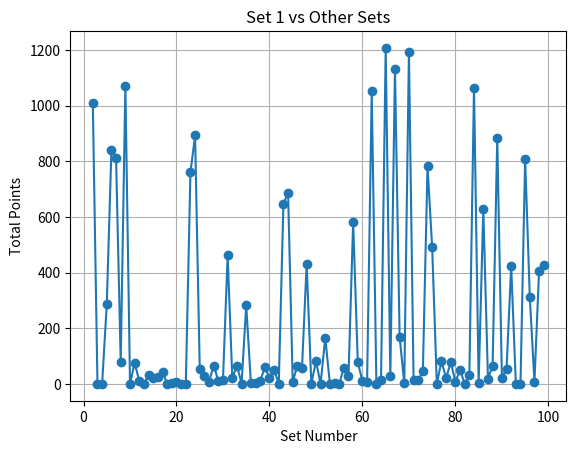

Here is the Python script that generated this plot:
# -*- coding: utf-8 -*-
"""
Created on Wed Aug 21 21:35:48 2024

[redacted]
"""

import random
import matplotlib.pyplot as plt

def generate_sets(num_sets, min_elements, max_elements):
    available_numbers = list(range(num_sets))
    list_of_sets = []

    current_start = 0

    for i in range(num_sets):
        num_elements = random.randint(min_elements, max_elements)
        if current_start + num_elements <= num_sets:
            random_numbers = available_numbers[current_start:current_start + num_elements]
        else:
            # If the range exceeds available numbers, wrap around
            random_numbers = available_numbers[current_start:] + available_numbers[:(current_start + num_elements) % num_sets]

        list_of_sets.append(random_numbers)
        current_start = (current_start + num_elements) % num_sets

    return list_of_sets

def mark_repeats_with_c(elements, repeated_elements):
    """Marks repeated elements with a '(c)'."""
    return [f"{el}(c)" if el in repeated_elements else str(el) for el in elements]

def process_levels_until_c(set_num_a, set_num_b, sets_dict):
    # Initialize the general list to store all level elements for cross-level repetition checks
    general_list = []
    marked_levels = []

    # Process Level 0
    level_0_elements = [set_num_a, set_num_b]
    general_list.append(level_0_elements)  # Add level 0 elements to the general list
    
    # Print 0th iteration repetitions (within level 0)
    repeated_elements_0 = {el for el in level_0_elements if level_0_elements.count(el) > 1}
    marked_level_0 = mark_repeats_with_c(level_0_elements, repeated_elements_0)
    marked_levels.append(marked_level_0)

    current_a = sets_dict[set_num_a]
    current_b = sets_dict[set_num_b]

    level = 1
    while True:  # Continue indefinitely until the stopping condition is met
        level_elements = current_a + current_b
        general_list.append(level_elements)  # Add the current level elements to the general list

        # Check for repetitions within the current level
        repeated_elements = set()
        for element in level_elements:
            if level_elements.count(element) > 1:
                repeated_elements.add(element)

        # Check for repetitions across all previous levels
        for element in level_elements:
            for level_elements_prev in general_list[:-1]:  # Check in all previous levels
                if element in level_elements_prev:
                    repeated_elements.add(element)

        # Mark repetitions in the current level and update previous levels
        marked_level_left = mark_repeats_with_c(current_a, repeated_elements)
        marked_level_right = mark_repeats_with_c(current_b, repeated_elements)

        # Update Level 0 and all subsequent levels with new repetitions
        for i in range(len(marked_levels)):
            left_size = len(general_list[i]) // 2
            marked_levels[i] = (
                mark_repeats_with_c(general_list[i][:left_size], repeated_elements) +
                mark_repeats_with_c(general_list[i][left_size:], repeated_elements)
            )

        marked_levels.append(marked_level_left + marked_level_right)

        # Check if one side is fully canceled out for any level
        for i in range(level + 1):
            left_size = len(marked_levels[i]) // 2
            if all("(c)" in el for el in marked_levels[i][:left_size]) or all("(c)" in el for el in marked_levels[i][left_size:]):
                # Calculate and return the total points
                total_points = 0
                for j in range(level + 1):
                    points = sum(el.count("(c)") for el in marked_levels[j])
                    total_points += points * j
                return total_points

        # Prepare for the next level
        next_a = []
        next_b = []
        for num in current_a:
            next_a.extend(sets_dict.get(num, [num]))  # Expand sets
        for num in current_b:
            next_b.extend(sets_dict.get(num, [num]))  # Expand sets

        current_a = next_a
        current_b = next_b
        level += 1

def compare_set_1_with_others(num_sets, min_elements, max_elements):
    # Generate the sets
    sets_list = generate_sets(num_sets, min_elements, max_elements)
    sets_dict = {i: sets_list[i] for i in range(num_sets)}

    # Print the generated sets
    print("Generated Sets:")
    for idx, numbers_set in enumerate(sets_list):
        print(f"Set {idx}: {numbers_set}")

    # List to store the results
    results = []

    # Compare set 1 with all other sets
    for i in range(2, num_sets):  # Start from 2 to compare with sets 2, 3, ..., num_sets-1
        points = process_levels_until_c(1, i, sets_dict)
        results.append(points)

    # Plot the results
    plt.plot(range(2, num_sets), results, marker='o')
    plt.title('Set 1 vs Other Sets')
    plt.xlabel('Set Number')
    plt.ylabel('Total Points')
    plt.grid(True)
    plt.show()

# Example usage:
num_sets = 100  # Number of sets
min_elements = 2  # Minimum number of elements per set
max_elements = 10  # Maximum number of elements per set

compare_set_1_with_others(num_sets, min_elements, max_elements)

